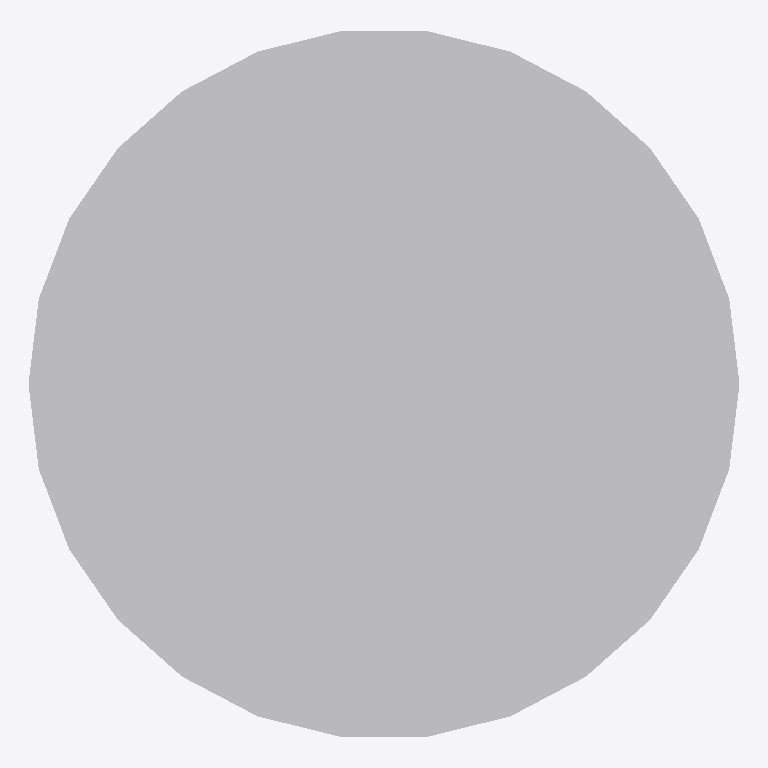
Plan cut of the same IFC building model at storey 'Port De Barcelona' (level 0.00 m, cut at 1.40 m), seen from above with north up, elements coloured by IFC class: 1 other element (light grey). No cut surface shows.
Extent 0.080 m × 0.079 m × 0.850 m (x, y, z). Storeys (1): Port De Barcelona at 0.00 m. Elements (1): 1 IfcFurnishingElement.

HEADER;
FILE_DESCRIPTION(('ViewDefinition [CoordinationView_V2.0]'),'2;1');
FILE_NAME('','',(''),(''),'','','');
FILE_SCHEMA(('IFC2X3'));
ENDSEC;
DATA;
#105=IFCPROJECT('34UKVHeH5CHvrwyycS_2aZ',$,'Port De Barcelona',$,$,'Port De Barcelona','Port De Barcelona',(#97),#92);
#130=IFCSITE('34UKVHeH5CHvrwyycS_2aX',$,'Default',$,$,#127,$,$,.ELEMENT.,(42,21,31,181945),(-71,-3,-24,-263305),0.0,$,$);
#115=IFCBUILDING('34UKVHeH5CHvrwyycS_2aY',$,'Port De Barcelona',$,$,#32,$,'Port De Barcelona',.ELEMENT.,$,$,$);
#124=IFCBUILDINGSTOREY('34UKVHeH5CHvrwyybZ1_NS',$,'Port De Barcelona',$,'Level:8mm Head',#122,$,'Port De Barcelona',.ELEMENT.,0.0);
#197=IFCFURNISHINGELEMENT('1heforO1nEs9nlFFOXDzdn',$,'APBCN-URB-MOB-Pilono_Cilindro_Inox:Tipo1:252703',$,'APBCN-URB-MOB-Pilono_Cilindro_Inox:Tipo1',#195,#190,'252703');
ENDSEC;
